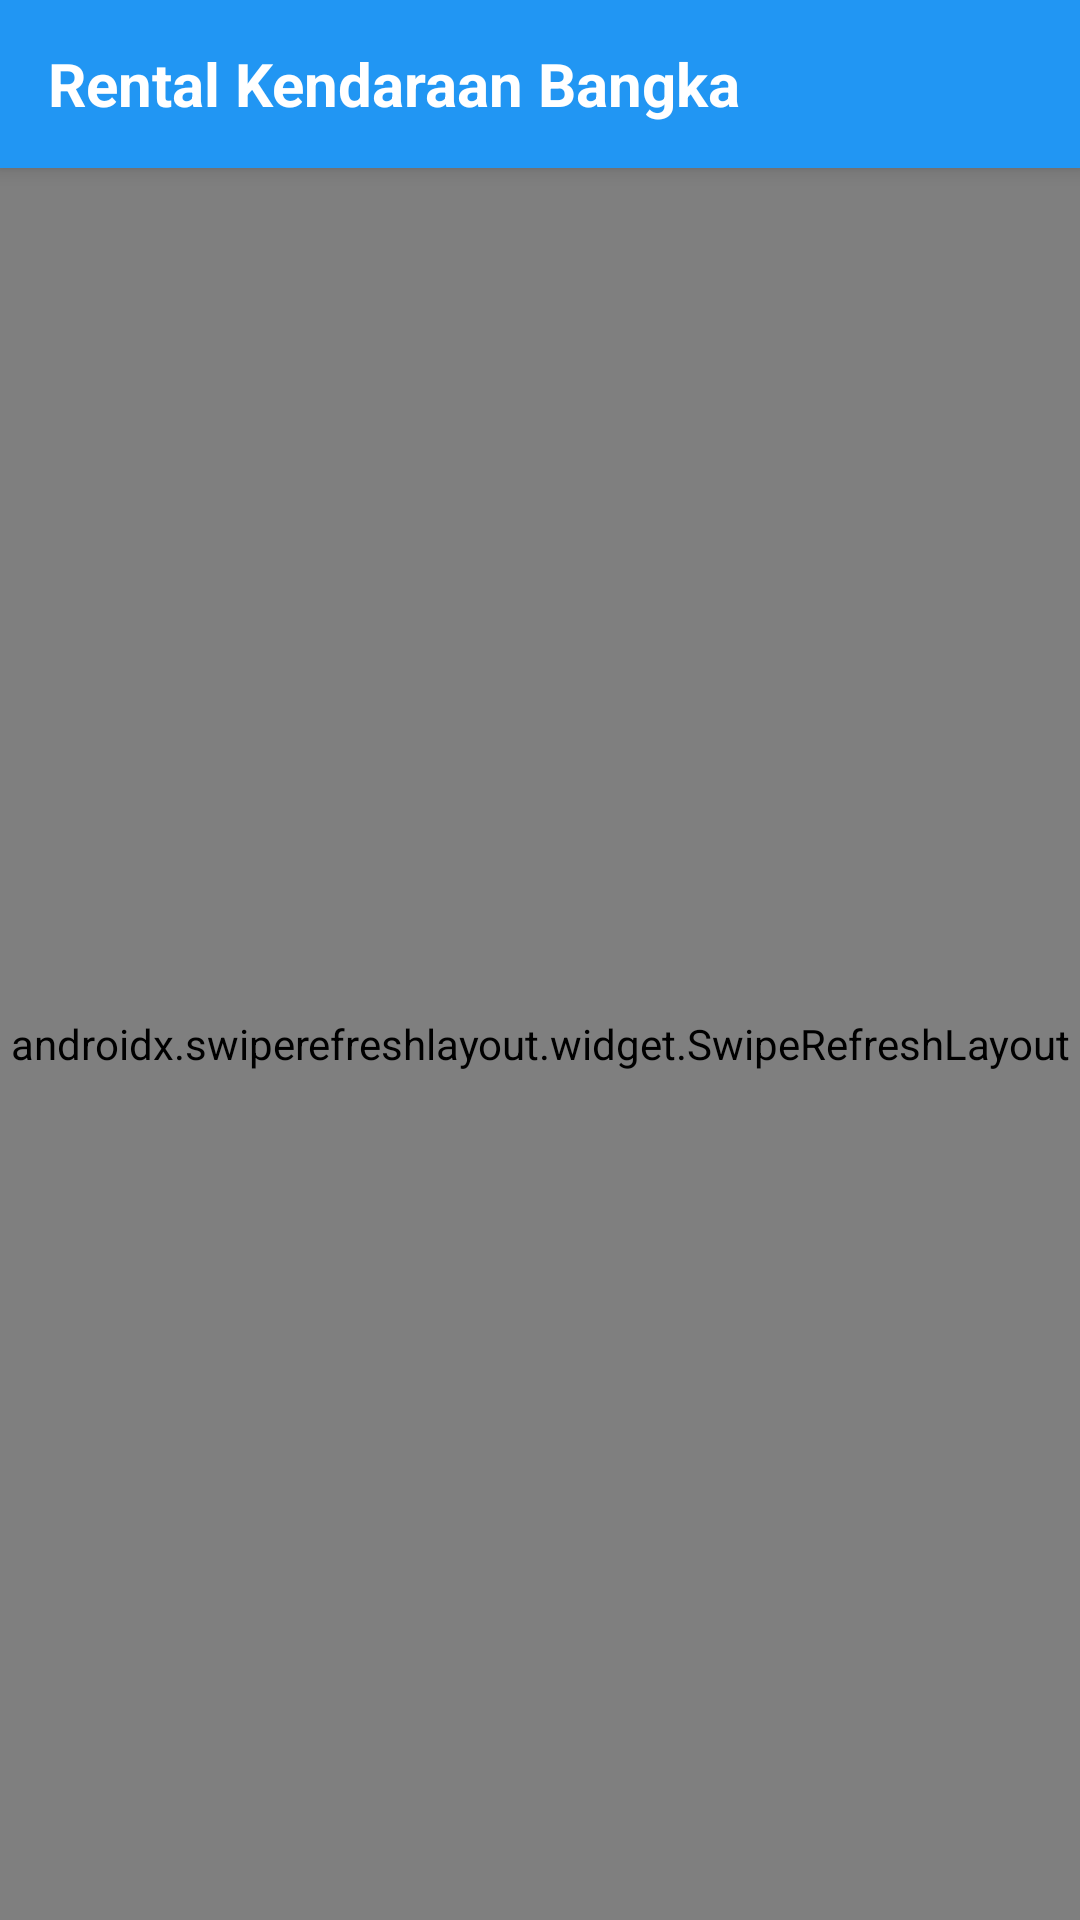

This screen was rendered from an Android layout file. Write that file and the resources it references.
<!-- AndroidManifest.xml: application theme Theme.Latihan5 -->
<!-- res/layout/activity_rent.xml -->
<?xml version="1.0" encoding="utf-8"?>
<androidx.coordinatorlayout.widget.CoordinatorLayout xmlns:android="http://schemas.android.com/apk/res/android"
    xmlns:app="http://schemas.android.com/apk/res-auto"
    xmlns:tools="http://schemas.android.com/tools"
    android:layout_width="match_parent"
    android:background="@color/background_secondary"
    android:layout_height="match_parent"
    tools:context=".Rent">

    <com.google.android.material.appbar.AppBarLayout
        android:layout_width="match_parent"
        android:layout_height="wrap_content"
        android:background="@color/white">

        <androidx.appcompat.widget.Toolbar
            android:id="@+id/toolbar"
            android:layout_width="match_parent"
            android:layout_height="?attr/actionBarSize"
            android:background="@color/info"
            android:elevation="4dp">

            <TextView
                android:layout_width="wrap_content"
                android:layout_height="wrap_content"
                android:text="Rental Kendaraan Bangka"
                android:textColor="@color/text_white"
                android:textSize="20sp"
                android:textStyle="bold" />
        </androidx.appcompat.widget.Toolbar>

    </com.google.android.material.appbar.AppBarLayout>

    <androidx.swiperefreshlayout.widget.SwipeRefreshLayout
        android:id="@+id/swipeRefresh"
        android:layout_width="match_parent"
        android:layout_height="match_parent"
        app:layout_behavior="@string/appbar_scrolling_view_behavior">

        <androidx.recyclerview.widget.RecyclerView
            android:id="@+id/rentrecyclerview"
            android:layout_width="match_parent"
            android:layout_height="match_parent"
            android:clipToPadding="false"
            android:padding="8dp" />

    </androidx.swiperefreshlayout.widget.SwipeRefreshLayout>

</androidx.coordinatorlayout.widget.CoordinatorLayout>
<!-- resources referenced by this layout -->
<resources>
  <color name="background_secondary">#FAFAFA</color>
  <color name="info">#2196F3</color>
  <color name="text_white">#FFFFFF</color>
  <color name="white">#FFFFFF</color>
  <style name="Theme.Latihan5" parent="Base.Theme.Latihan5" />
  <style name="Base.Theme.Latihan5" parent="Theme.MaterialComponents.Light.NoActionBar">
          
          
      </style>
</resources>
